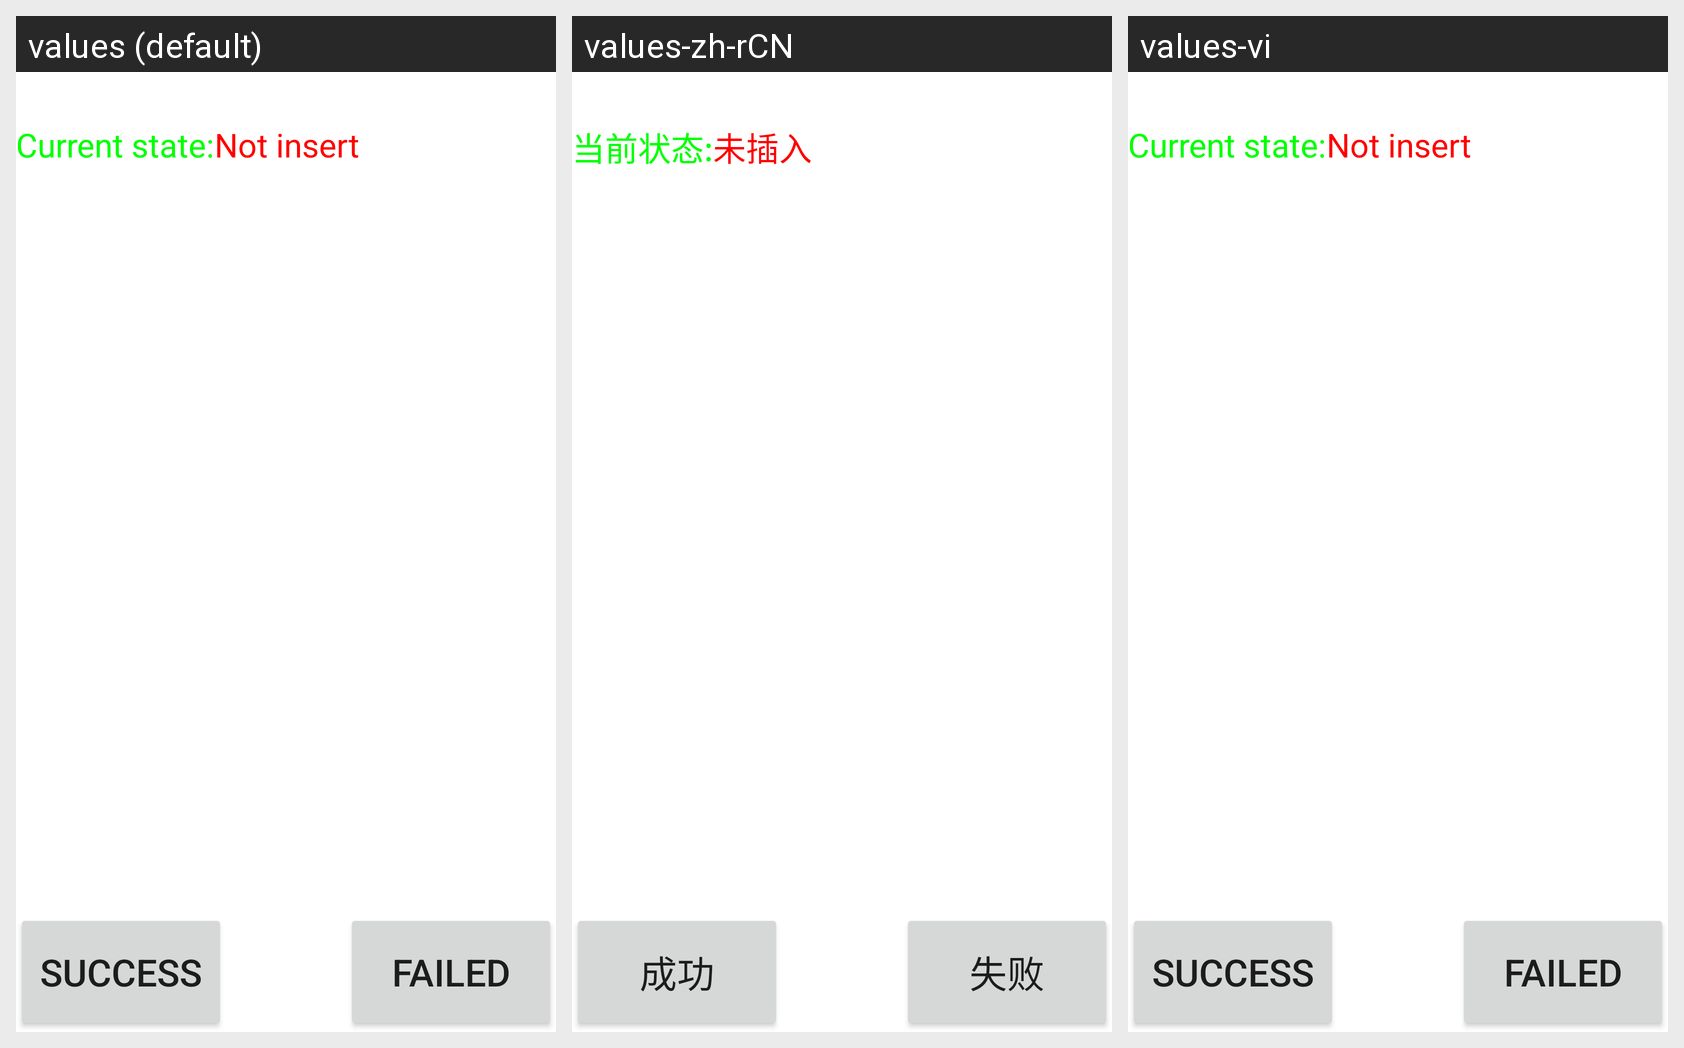

For this localized Android screen grid, give each drawn string resource with its value in every locale shown.
Android screen res/layout/otg.xml rendered under 3 locales, left to right: values (default), values-zh-rCN, values-vi. Device: Nexus 5 (rendered at 1080×1920; each locale shown at half size, 540×960, under a caption strip naming it); theme Theme.MaterialComponents.DayNight.NoActionBar.
Strings drawn on this screen, with the default value and each locale's value (text and hints the layout hard-codes, and strings that could not be matched under every locale, appear in the picture but are not listed):

current_state
  values: Current state:
  values-zh-rCN: 当前状态:
  values-vi: Current state:  [not translated; the default value is used]

otg_unstate
  values: Not insert
  values-zh-rCN: 未插入
  values-vi: Not insert  [not translated; the default value is used]

Success
  values: Success
  values-zh-rCN: 成功
  values-vi: Success  [not translated; the default value is used]

Failed
  values: Failed
  values-zh-rCN: 失败
  values-vi: Failed  [not translated; the default value is used]
